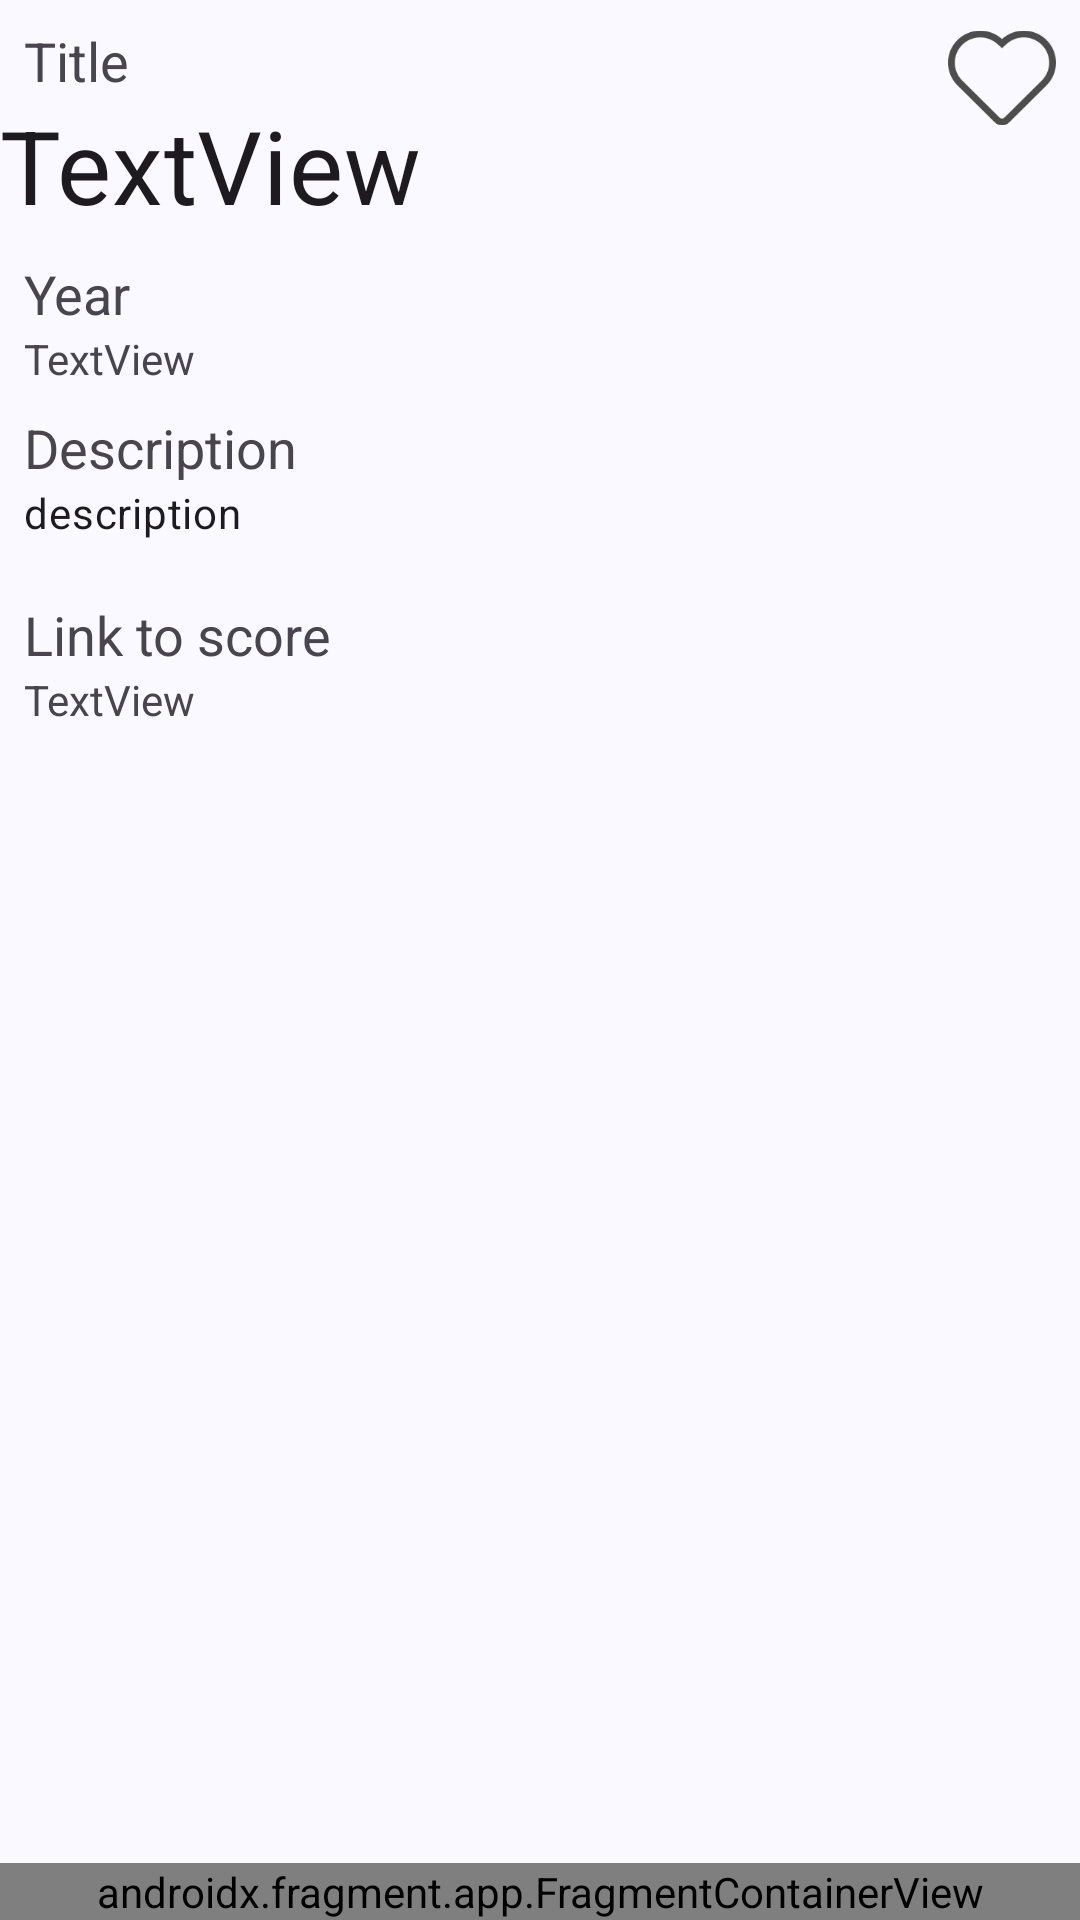

The Android layout XML behind this screen, and the referenced resources:
<!-- AndroidManifest.xml: application theme Theme.InsideTheScore -->
<!-- res/layout/activity_read_music.xml -->
<?xml version="1.0" encoding="utf-8"?>
<androidx.constraintlayout.widget.ConstraintLayout xmlns:android="http://schemas.android.com/apk/res/android"
    xmlns:app="http://schemas.android.com/apk/res-auto"
    xmlns:tools="http://schemas.android.com/tools"
    android:id="@+id/main"
    android:layout_width="match_parent"
    android:layout_height="match_parent"
    tools:context=".ReadMusicActivity">

    <ScrollView
        android:layout_width="match_parent"
        android:layout_height="0dp"
        app:layout_constraintBottom_toTopOf="@+id/navBar"
        app:layout_constraintEnd_toEndOf="parent"
        app:layout_constraintStart_toStartOf="parent"
        app:layout_constraintTop_toTopOf="parent">

        <LinearLayout
            android:layout_width="match_parent"
            android:layout_height="match_parent"
            android:orientation="vertical">

            <androidx.constraintlayout.widget.ConstraintLayout
                android:layout_width="match_parent"
                android:layout_height="match_parent">

                <TextView
                    android:id="@+id/title_textview"
                    android:layout_width="wrap_content"
                    android:layout_height="wrap_content"
                    android:layout_marginStart="8dp"
                    android:layout_marginTop="8dp"
                    android:text="@string/musicwork_title"
                    android:textAppearance="@style/TextAppearance.AppCompat.Medium"
                    app:layout_constraintEnd_toStartOf="@+id/add_to_favs_button"
                    app:layout_constraintHorizontal_bias="0.0"
                    app:layout_constraintStart_toStartOf="parent"
                    app:layout_constraintTop_toTopOf="parent" />

                <TextView
                    android:id="@+id/musicwork_title_textview"
                    style="@style/TextAppearance.InsideTheScore.Headline4"
                    android:layout_width="0dp"
                    android:layout_height="wrap_content"
                    android:text="TextView"
                    android:textAppearance="@style/TextAppearance.AppCompat.Display2"
                    app:layout_constraintBottom_toBottomOf="parent"
                    app:layout_constraintEnd_toStartOf="@+id/add_to_favs_button"
                    app:layout_constraintHorizontal_bias="0.0"
                    app:layout_constraintStart_toStartOf="parent"
                    app:layout_constraintTop_toBottomOf="@+id/title_textview" />

                <ImageButton
                    android:id="@+id/add_to_favs_button"
                    android:layout_width="36dp"
                    android:layout_height="36dp"
                    android:layout_marginTop="8dp"
                    android:layout_marginEnd="8dp"
                    android:background="#00FFFFFF"
                    android:onClick="addToFavorites"
                    android:scaleType="fitCenter"
                    app:layout_constraintBottom_toBottomOf="parent"
                    app:layout_constraintEnd_toEndOf="parent"
                    app:layout_constraintTop_toTopOf="parent"
                    app:layout_constraintVertical_bias="0.0"
                    app:srcCompat="@drawable/heart_icon_border" />
            </androidx.constraintlayout.widget.ConstraintLayout>

            <TextView
                android:id="@+id/year_textview"
                android:layout_width="wrap_content"
                android:layout_height="wrap_content"
                android:layout_marginStart="8dp"
                android:layout_marginTop="8dp"
                android:text="@string/musicwork_year"
                android:textAppearance="@style/TextAppearance.AppCompat.Medium" />

            <TextView
                android:id="@+id/musicwork_year_textview"
                android:layout_width="wrap_content"
                android:layout_height="wrap_content"
                android:layout_marginStart="8dp"
                android:autoLink="web"
                android:text="TextView" />

            <TextView
                android:id="@+id/description_textview"
                android:layout_width="wrap_content"
                android:layout_height="wrap_content"
                android:layout_marginStart="8dp"
                android:layout_marginTop="8dp"
                android:autoLink="all"
                android:text="@string/musicwork_description"
                android:textAppearance="@style/TextAppearance.AppCompat.Medium" />

            <TextView
                android:id="@+id/musicwork_description_textview"
                style="@style/TextAppearance.InsideTheScore.Body2"
                android:layout_width="match_parent"
                android:layout_height="wrap_content"
                android:layout_marginStart="8dp"
                android:layout_marginEnd="8dp"
                android:text="description"
                android:textAppearance="@style/TextAppearance.AppCompat.Body1" />

            <WebView
                android:id="@+id/webview"
                android:layout_width="match_parent"
                android:layout_height="wrap_content"
                android:visibility="invisible" />

            <LinearLayout
                android:id="@+id/linearLayout"
                android:layout_width="match_parent"
                android:layout_height="wrap_content"
                android:layout_marginStart="8dp"
                android:orientation="vertical">

                <TextView
                    android:id="@+id/link_textview"
                    android:layout_width="wrap_content"
                    android:layout_height="wrap_content"
                    android:autoLink="web"
                    android:text="@string/link_to_score_textview"
                    android:textAlignment="textStart"
                    android:textAppearance="@style/TextAppearance.AppCompat.Medium" />

                <TextView
                    android:id="@+id/musicwork_link_textview"
                    android:layout_width="wrap_content"
                    android:layout_height="wrap_content"
                    android:autoLink="web"
                    android:text="TextView" />
            </LinearLayout>

        </LinearLayout>
    </ScrollView>

    <androidx.fragment.app.FragmentContainerView
        android:id="@+id/navBar"
        android:name="com.example.insidethescore.NavigationBar"
        android:layout_width="match_parent"
        android:layout_height="wrap_content"
        app:layout_constraintBottom_toBottomOf="parent"
        app:layout_constraintEnd_toEndOf="parent"
        app:layout_constraintStart_toStartOf="parent"
        app:layout_constraintTop_toTopOf="parent"
        app:layout_constraintVertical_bias="1.0"
        tools:layout="@layout/fragment_navigation_bar" />


</androidx.constraintlayout.widget.ConstraintLayout>
<!-- res/layout/fragment_navigation_bar.xml (included above) -->
<?xml version="1.0" encoding="utf-8"?>
<FrameLayout xmlns:android="http://schemas.android.com/apk/res/android"
    xmlns:app="http://schemas.android.com/apk/res-auto"
    xmlns:tools="http://schemas.android.com/tools"
    android:layout_width="match_parent"
    android:layout_height="match_parent"
    tools:context=".NavigationBar">

    <LinearLayout
        android:layout_width="match_parent"
        android:layout_height="match_parent"
        android:orientation="horizontal">

        <ImageButton
            android:id="@+id/home_button"
            android:layout_width="0dp"
            android:layout_height="wrap_content"
            android:layout_weight="1"
            android:src="@drawable/home_icon"
            android:text="Button" />

        <ImageButton
            android:id="@+id/search_button"
            android:layout_width="0dp"
            android:layout_height="wrap_content"
            android:layout_weight="1"
            android:src="@android:drawable/ic_menu_search"/>

        <ImageButton
            android:id="@+id/library_button"
            android:layout_width="0dp"
            android:layout_height="wrap_content"
            android:layout_weight="1"
            android:src="@android:drawable/ic_menu_sort_by_size"
            android:text="Button" />

    </LinearLayout>
</FrameLayout>
<!-- resources referenced by this layout -->
<resources>
  <string name="link_to_score_textview">Link to score</string>
  <string name="musicwork_description">Description</string>
  <string name="musicwork_title">Title</string>
  <string name="musicwork_year">Year</string>
  <style name="TextAppearance.InsideTheScore.Body2" parent="TextAppearance.MaterialComponents.Body2">
          <item name="fontFamily">@font/abyssinicasil</item>
          <item name="lineHeight">16sp</item>
      </style>
  <style name="Theme.InsideTheScore" parent="Base.Theme.InsideTheScore" />
  <color name="md_theme_primary">#415F91</color>
  <color name="md_theme_onPrimary">#FFFFFF</color>
  <color name="md_theme_primaryContainer">#D6E3FF</color>
  <color name="md_theme_onPrimaryContainer">#001B3E</color>
  <color name="md_theme_secondary">#565F71</color>
  <color name="md_theme_onSecondary">#FFFFFF</color>
  <color name="md_theme_secondaryContainer">#DAE2F9</color>
  <color name="md_theme_onSecondaryContainer">#131C2B</color>
  <color name="md_theme_tertiary">#705575</color>
  <color name="md_theme_onTertiary">#FFFFFF</color>
  <color name="md_theme_tertiaryContainer">#FAD8FD</color>
  <color name="md_theme_onTertiaryContainer">#28132E</color>
  <color name="md_theme_error">#BA1A1A</color>
  <color name="md_theme_onError">#FFFFFF</color>
  <color name="md_theme_errorContainer">#FFDAD6</color>
  <color name="md_theme_onErrorContainer">#410002</color>
  <color name="md_theme_background">#F9F9FF</color>
  <color name="md_theme_onBackground">#191C20</color>
  <color name="md_theme_surface">#F9F9FF</color>
  <color name="md_theme_onSurface">#191C20</color>
  <color name="md_theme_surfaceVariant">#E0E2EC</color>
  <color name="md_theme_onSurfaceVariant">#44474E</color>
  <color name="md_theme_outline">#74777F</color>
  <color name="md_theme_outlineVariant">#C4C6D0</color>
  <color name="md_theme_inverseSurface">#2E3036</color>
  <color name="md_theme_inverseOnSurface">#F0F0F7</color>
  <color name="md_theme_inversePrimary">#AAC7FF</color>
  <color name="md_theme_primaryFixed">#D6E3FF</color>
  <color name="md_theme_onPrimaryFixed">#001B3E</color>
  <color name="md_theme_primaryFixedDim">#AAC7FF</color>
  <color name="md_theme_onPrimaryFixedVariant">#284777</color>
  <color name="md_theme_secondaryFixed">#DAE2F9</color>
  <color name="md_theme_onSecondaryFixed">#131C2B</color>
  <color name="md_theme_secondaryFixedDim">#BEC6DC</color>
  <color name="md_theme_onSecondaryFixedVariant">#3E4759</color>
  <color name="md_theme_tertiaryFixed">#FAD8FD</color>
  <color name="md_theme_onTertiaryFixed">#28132E</color>
  <color name="md_theme_tertiaryFixedDim">#DDBCE0</color>
  <color name="md_theme_onTertiaryFixedVariant">#573E5C</color>
  <color name="md_theme_surfaceDim">#D9D9E0</color>
  <color name="md_theme_surfaceBright">#F9F9FF</color>
  <color name="md_theme_surfaceContainerLowest">#FFFFFF</color>
  <color name="md_theme_surfaceContainerLow">#F3F3FA</color>
  <color name="md_theme_surfaceContainer">#EDEDF4</color>
  <color name="md_theme_surfaceContainerHigh">#E7E8EE</color>
  <color name="md_theme_surfaceContainerHighest">#E2E2E9</color>
  <style name="TextAppearance.InsideTheScore.Subtitle2" parent="TextAppearance.MaterialComponents.Subtitle2">
          <item name="fontFamily">@font/aboreto</item>
      </style>
  <style name="TextAppearance.InsideTheScore.Body1" parent="TextAppearance.MaterialComponents.Body1">
          <item name="fontFamily">@font/abyssinicasil</item>
          <item name="lineHeight">28sp</item>
      </style>
  <style name="TextAppearance.InsideTheScore.Caption" parent="TextAppearance.MaterialComponents.Caption">
          <item name="fontFamily">@font/abyssinicasil</item>
      </style>
  <style name="TextAppearance.InsideTheScore.Overline" parent="TextAppearance.MaterialComponents.Overline">
          <item name="fontFamily">@font/abyssinicasil</item>
      </style>
  <dimen name="small_component_top_left_radius">28dp</dimen>
</resources>
